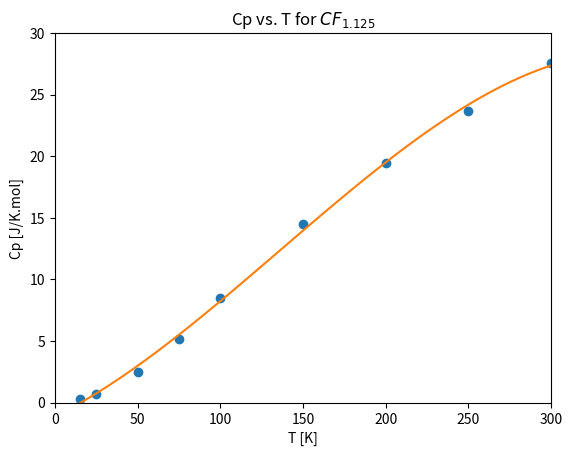
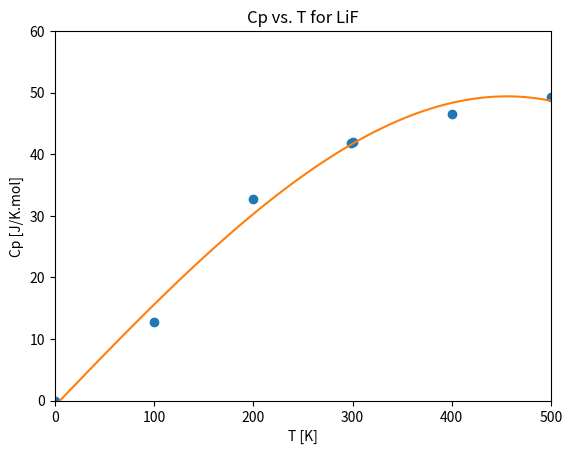

The matplotlib source for these figures, in order:
import matplotlib.pyplot as plt
from scipy.optimize import curve_fit
import numpy as np

# Raw data from Nakajima textbook
Cp_data_CF = np.array([0.3175, 0.7363, 2.449, 5.185, 8.468, 14.51, 19.45, 23.70, 27.57]) # [J/K.mol]
T_data_CF = np.array([15, 25, 50, 75, 100, 150, 200, 250, 300]) # [K]

# Raw data from JANAF table for LiF
Cp_data_LiF = np.array([0, 12.816, 32.803, 41.815, 41.936, 46.543, 49.329]) # [J/K.mol]
T_data_LiF = np.array([0, 100, 200, 298.15, 300, 400, 500]) # [K]

T_fit_CF = np.linspace(0, 300, 100)
T_fit_LiF = np.linspace(0, 500, 100)

# Define Cp function
def Cp (T, a, b, c, d):
    return a + b*T + c*T**2 + d*T**3

# Fit data to Cp function
popt_CF, pcov_CF = curve_fit(Cp, T_data_CF, Cp_data_CF)
popt_LiF, pcov_LiF = curve_fit(Cp, T_data_LiF, Cp_data_LiF)
Cp_fit_CF = Cp(T_fit_CF, *popt_CF)
Cp_fit_LiF = Cp(T_fit_LiF, *popt_LiF)

# Plot Cp vs T for CF1.125
plt.plot(T_data_CF, Cp_data_CF, 'o')
plt.plot(T_fit_CF, Cp_fit_CF)
plt.xlim(0, 300)
plt.ylim(0, 30)
plt.xlabel('T [K]')
plt.ylabel('Cp [J/K.mol]')
plt.title('Cp vs. T for $CF_{1.125}$')
plt.savefig('Cp_CF.png')
# plt.show()
plt.close()

# Plot Cp vs T for LiF
plt.plot(T_data_LiF, Cp_data_LiF, 'o')
plt.plot(T_fit_LiF, Cp_fit_LiF)
plt.xlim(0, 500)
plt.ylim(0, 60)
plt.xlabel('T [K]')
plt.ylabel('Cp [J/K.mol]')
plt.title('Cp vs. T for LiF')
plt.savefig('Cp_LiF.png')
# plt.show()
plt.close()

# Compute Delta H between 298 K and 0 K for CF
a = popt_CF[0]
b = popt_CF[1]
c = popt_CF[2]
d = popt_CF[3]
Delta_H = a*(298) + b*(298)**2/2 + c*(298)**3/3 + d*(298)**4/4
print('H_298 - H_0 for CF = {:1.4} kJ/mol'.format(Delta_H/1000))

# Compute Delta H between 298 K and 0 K for LiF
a = popt_LiF[0]
b = popt_LiF[1]
c = popt_LiF[2]
d = popt_LiF[3]
Delta_H = a*(298) + b*(298)**2/2 + c*(298)**3/3 + d*(298)**4/4
print('H_298 - H_0 for LiF = {:1.5} kJ/mol'.format(Delta_H/1000))
